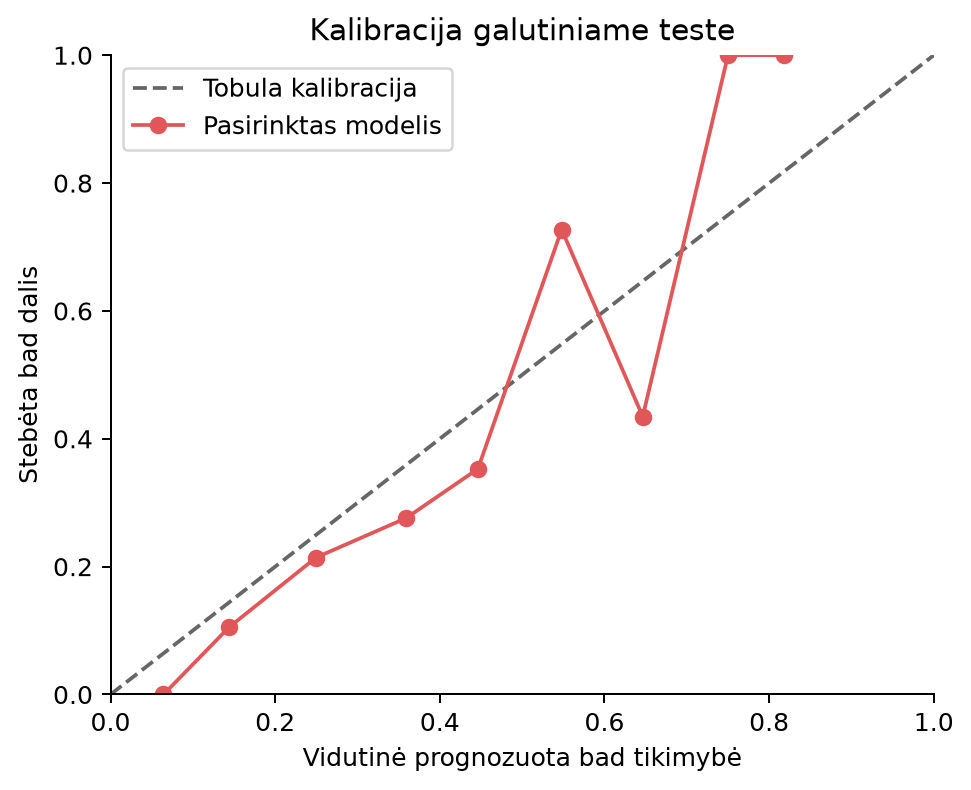

The file beside this chart, header and first rows:
mean_predicted_probability, observed_bad_rate
0.06436, 0.0
0.1441, 0.1053
0.2497, 0.2143
0.359, 0.2759
0.4463, 0.3529
0.548, 0.7273
0.6465, 0.4348
0.75, 1.0
0.8181, 1.0
